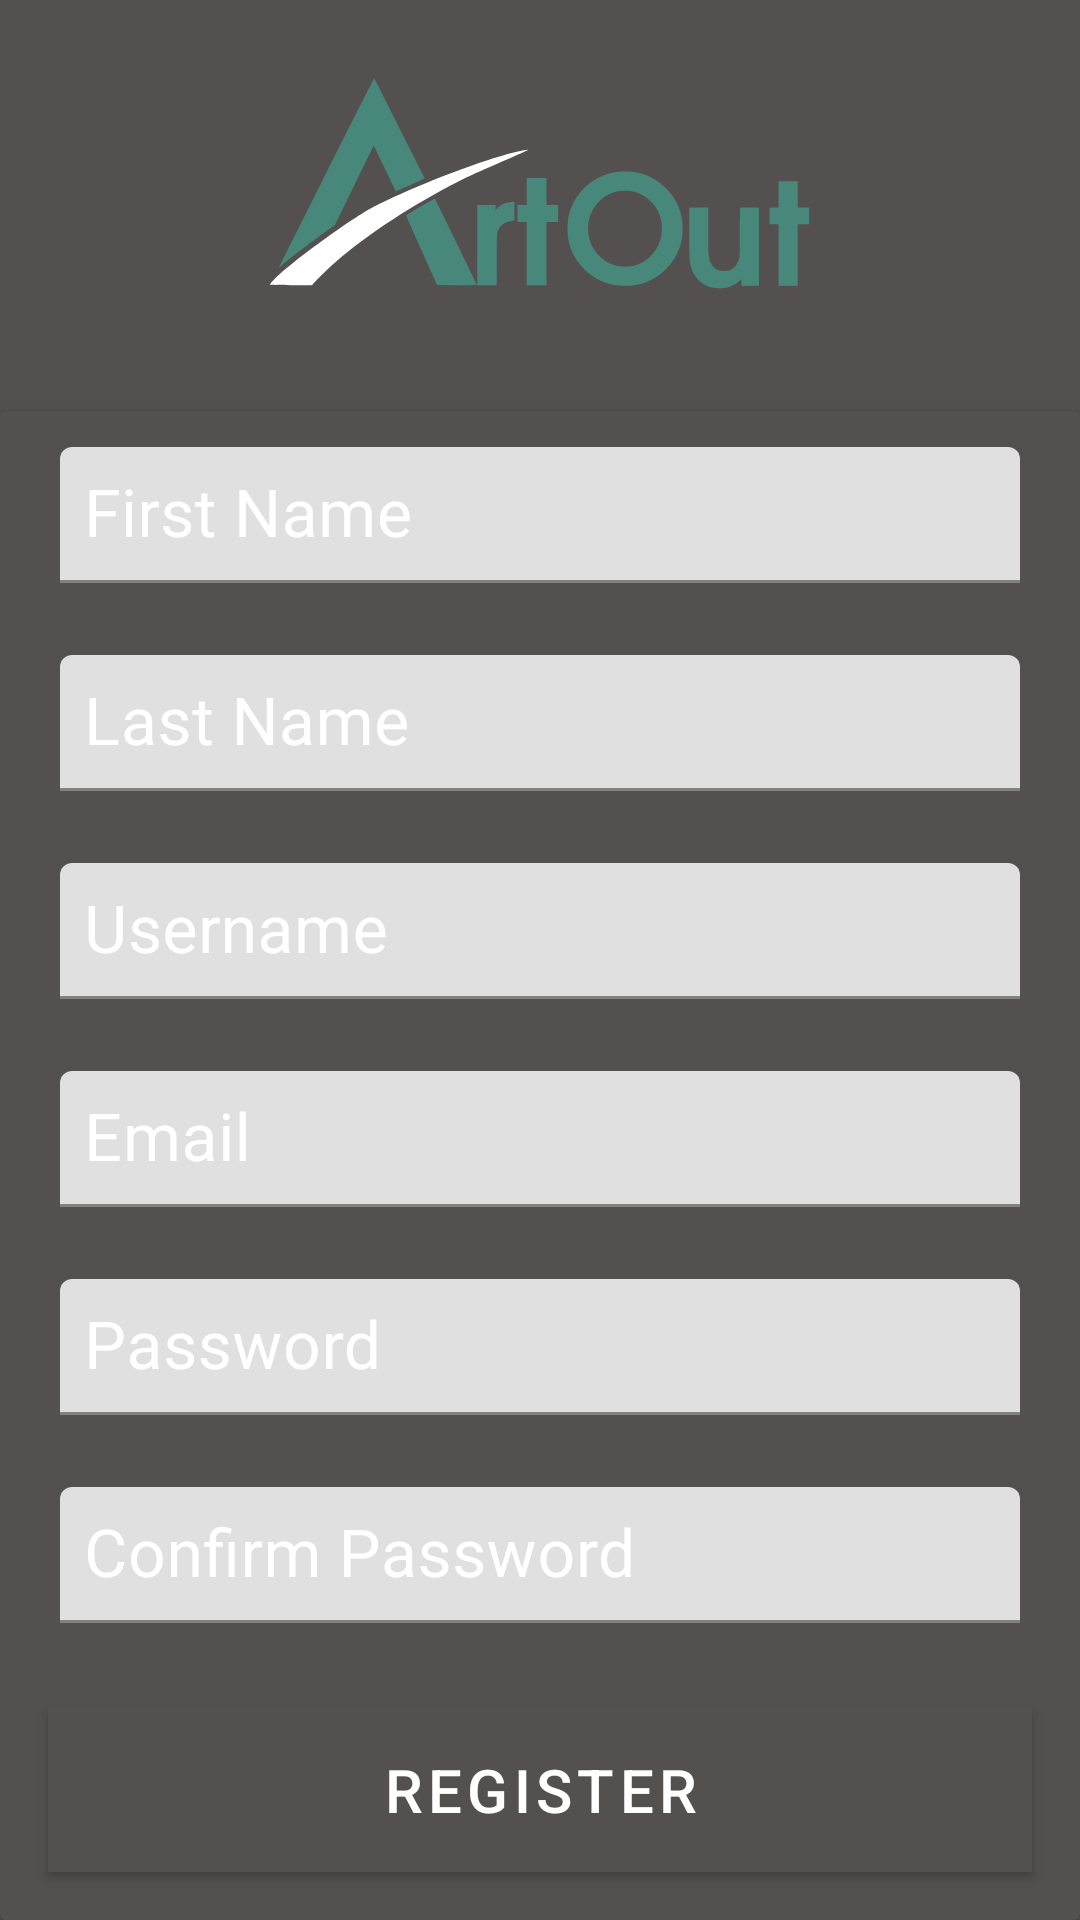

Produce the Android XML layout that renders to this screen, including the resource entries it uses.
<!-- AndroidManifest.xml: application theme AppTheme -->
<!-- res/layout/fragment_register.xml -->
<?xml version="1.0" encoding="utf-8"?>
<layout xmlns:android="http://schemas.android.com/apk/res/android"
    xmlns:app="http://schemas.android.com/apk/res-auto"
    xmlns:tools="http://schemas.android.com/tools"
    tools:context=".ui.register.RegisterFragment">

    <androidx.constraintlayout.widget.ConstraintLayout
        android:layout_width="match_parent"
        android:layout_height="match_parent"
        android:background="@color/colorPrimary">

        <ImageView
            android:id="@+id/logo_register"
            android:layout_width="0dp"
            android:layout_height="0dp"
            android:src="@drawable/ic_logo"
            app:layout_constraintBottom_toTopOf="@+id/register_card_view"
            app:layout_constraintEnd_toEndOf="parent"
            app:layout_constraintStart_toStartOf="parent"
            app:layout_constraintTop_toTopOf="parent"
            app:layout_constraintWidth_percent=".5" />

        <androidx.cardview.widget.CardView
            android:id="@+id/register_card_view"
            android:layout_width="match_parent"
            android:layout_height="wrap_content"
            android:backgroundTint="@color/colorPrimary"
            app:layout_constraintBottom_toBottomOf="parent"
            app:layout_constraintEnd_toEndOf="parent"
            app:layout_constraintStart_toStartOf="parent">

            <LinearLayout
                android:layout_width="match_parent"
                android:layout_height="match_parent"
                android:layout_gravity="center|center_vertical"
                android:orientation="vertical">

                <com.google.android.material.textfield.TextInputLayout
                    android:id="@+id/first_name_input_layout"
                    style="@style/TextInputLayoutStyle"
                    android:layout_width="match_parent"
                    android:layout_height="wrap_content">

                    <com.google.android.material.textfield.TextInputEditText
                        android:id="@+id/first_name_edit_text"
                        style="@style/TextInputEditTextStyle"
                        android:layout_width="match_parent"
                        android:layout_height="wrap_content"
                        android:hint="@string/first_name"
                        android:inputType="none|textPersonName" />
                </com.google.android.material.textfield.TextInputLayout>

                <com.google.android.material.textfield.TextInputLayout
                    android:id="@+id/last_name_input_layout"
                    style="@style/TextInputLayoutStyle"
                    android:layout_width="match_parent"
                    android:layout_height="wrap_content">

                    <com.google.android.material.textfield.TextInputEditText
                        android:id="@+id/last_name_edit_text"
                        style="@style/TextInputEditTextStyle"
                        android:layout_width="match_parent"
                        android:layout_height="wrap_content"
                        android:hint="@string/last_name"
                        android:inputType="none|textPersonName" />
                </com.google.android.material.textfield.TextInputLayout>

                <com.google.android.material.textfield.TextInputLayout
                    android:id="@+id/username_input_layout"
                    style="@style/TextInputLayoutStyle"
                    android:layout_width="match_parent"
                    android:layout_height="wrap_content">

                    <com.google.android.material.textfield.TextInputEditText
                        android:id="@+id/username_edit_text"
                        style="@style/TextInputEditTextStyle"
                        android:layout_width="match_parent"
                        android:layout_height="wrap_content"
                        android:hint="@string/username"
                        android:inputType="none|text" />
                </com.google.android.material.textfield.TextInputLayout>

                <com.google.android.material.textfield.TextInputLayout
                    android:id="@+id/email_input_layout"
                    style="@style/TextInputLayoutStyle"
                    android:layout_width="match_parent"
                    android:layout_height="wrap_content">

                    <com.google.android.material.textfield.TextInputEditText
                        android:id="@+id/email_edit_text"
                        style="@style/TextInputEditTextStyle"
                        android:layout_width="match_parent"
                        android:layout_height="wrap_content"
                        android:hint="@string/email"
                        android:inputType="none|textEmailAddress" />
                </com.google.android.material.textfield.TextInputLayout>

                <com.google.android.material.textfield.TextInputLayout
                    android:id="@+id/password_input_layout"
                    style="@style/TextInputLayoutStyle"
                    android:layout_width="match_parent"
                    android:layout_height="wrap_content">

                    <com.google.android.material.textfield.TextInputEditText
                        android:id="@+id/password_edit_text"
                        style="@style/TextInputEditTextStyle"
                        android:layout_width="match_parent"
                        android:layout_height="wrap_content"
                        android:hint="@string/password"
                        android:inputType="none|textPassword" />
                </com.google.android.material.textfield.TextInputLayout>

                <com.google.android.material.textfield.TextInputLayout
                    android:id="@+id/password_confirm_input_layout"
                    style="@style/TextInputLayoutStyle"
                    android:layout_width="match_parent"
                    android:layout_height="wrap_content">

                    <com.google.android.material.textfield.TextInputEditText
                        android:id="@+id/password_confirm_edit_text"
                        style="@style/TextInputEditTextStyle"
                        android:layout_width="match_parent"
                        android:layout_height="wrap_content"
                        android:hint="@string/confirm_password"
                        android:inputType="none|textPassword" />
                </com.google.android.material.textfield.TextInputLayout>

                <com.google.android.material.button.MaterialButton
                    android:id="@+id/register_button"
                    style="@style/ButtonStyle"
                    android:layout_width="match_parent"
                    android:layout_height="wrap_content"
                    android:text="@string/register" />
            </LinearLayout>
        </androidx.cardview.widget.CardView>

    </androidx.constraintlayout.widget.ConstraintLayout>

</layout>
<!-- resources referenced by this layout -->
<resources>
  <color name="colorPrimary">#545050</color>
  <!-- drawable ic_logo: vector/xml drawable (drawable, 3669 chars, omitted) -->
  <string name="confirm_password">Confirm Password</string>
  <string name="email">Email</string>
  <string name="first_name">First Name</string>
  <string name="last_name">Last Name</string>
  <string name="password">Password</string>
  <string name="register">Register</string>
  <string name="username">Username</string>
  <style name="ButtonStyle">
          <item name="android:background">@color/colorPrimary</item>
          <item name="android:textColor">@color/white</item>
          <item name="android:textSize">20sp</item>
          <item name="android:layout_margin">16dp</item>
          <item name="android:paddingLeft">16dp</item>
          <item name="android:paddingRight">16dp</item>
          <item name="android:paddingTop">8dp</item>
          <item name="android:paddingBottom">8dp</item>
      </style>
  <style name="TextInputEditTextStyle">
          <item name="android:padding">8dp</item>
          <item name="android:textSize">22sp</item>
          <item name="android:textColor">@color/white</item>
      </style>
  <style name="TextInputLayoutStyle">
          <item name="android:layout_marginTop">8dp</item>
          <item name="android:layout_marginBottom">8dp</item>
          <item name="android:layout_marginLeft">16dp</item>
          <item name="android:layout_marginRight">16dp</item>
          <item name="android:padding">4dp</item>
          <item name="android:textColorHint">@color/white</item>
  
      </style>
  <style name="AppTheme" parent="Theme.MaterialComponents.Light.NoActionBar">
          
          <item name="colorPrimary">@color/colorPrimary</item>
          <item name="colorPrimaryDark">@color/colorPrimaryDark</item>
          <item name="colorAccent">@color/colorAccent</item>
          
          
          
  
          <item name="android:textColorHint">@color/white</item>
          <item name="colorControlNormal">@color/white</item>
          <item name="colorControlActivated">@color/white</item>
          <item name="colorControlHighlight">@color/white</item>
      </style>
  <color name="white">#ffffff</color>
  <color name="colorPrimaryDark">#373435</color>
  <color name="colorAccent">#48887b</color>
</resources>
